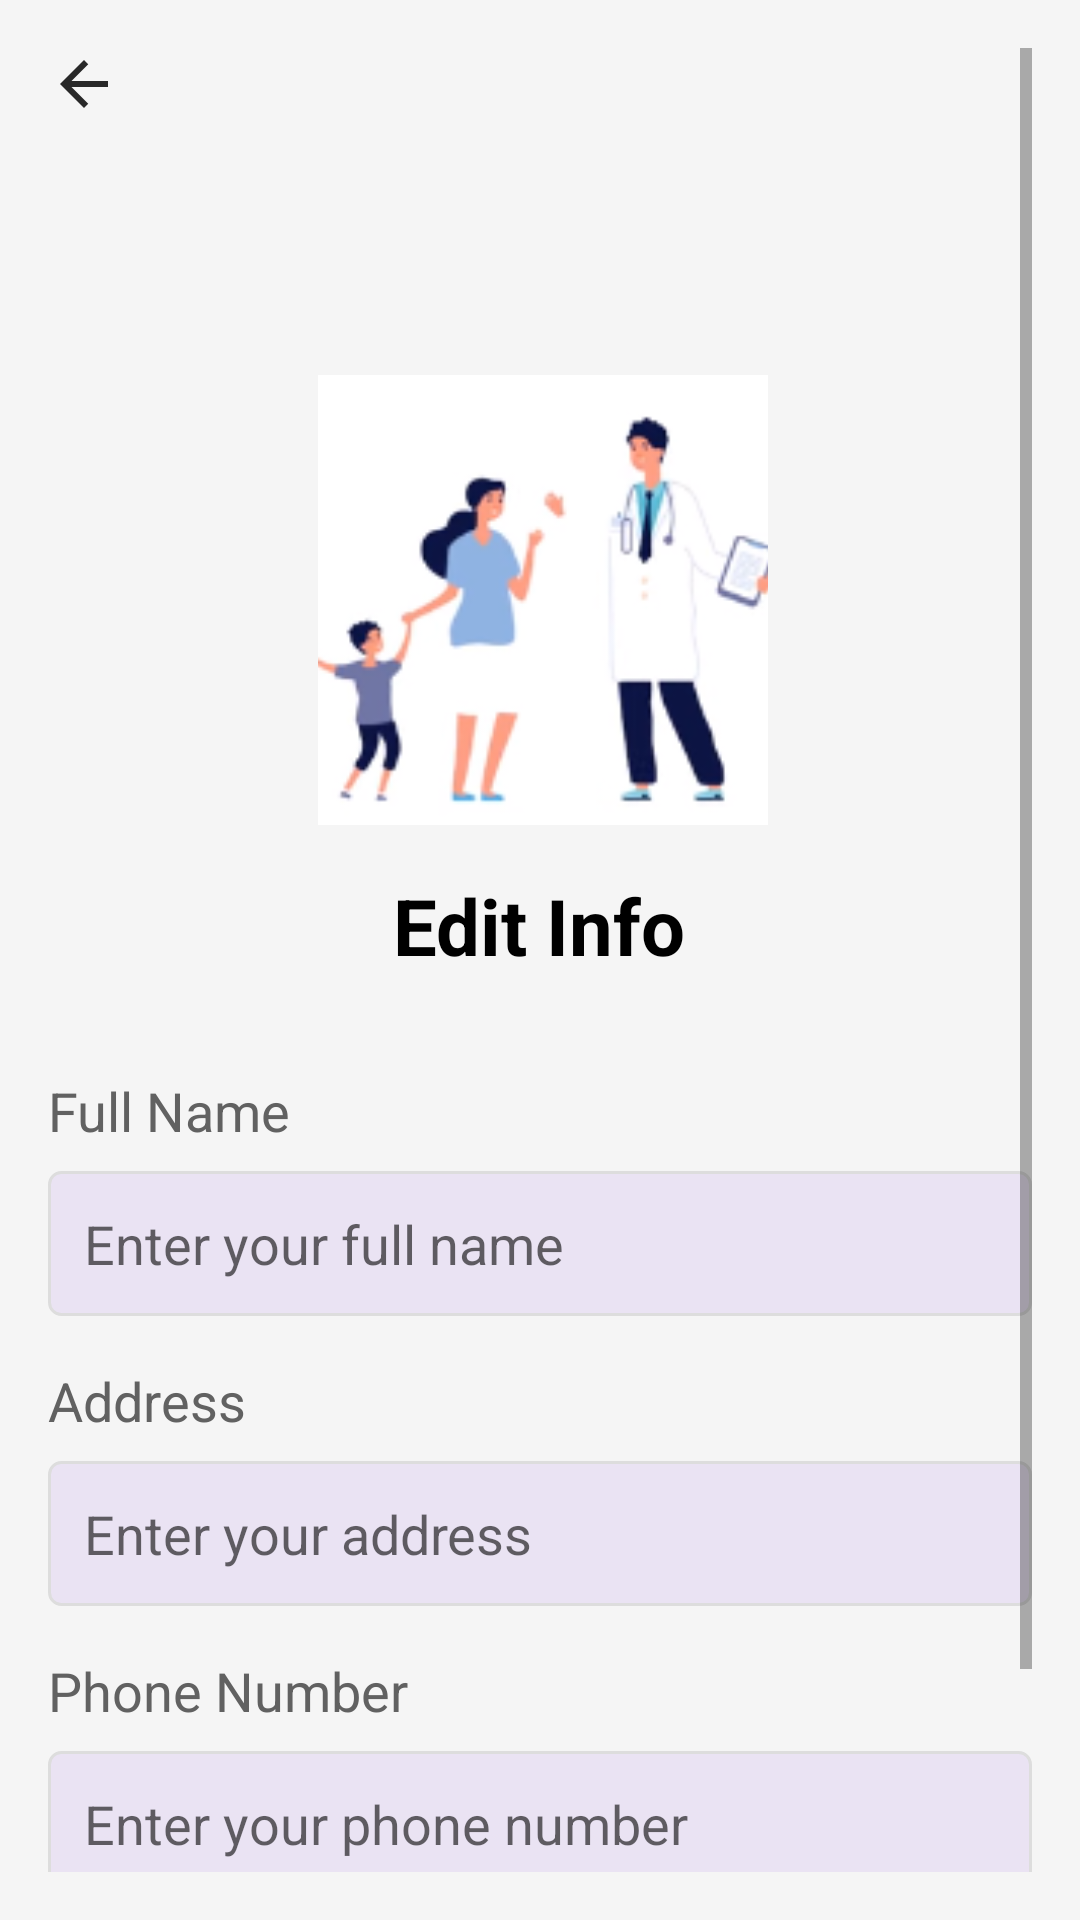

Reconstruct the res/layout file that produces this screen, plus the resources it refers to.
<!-- AndroidManifest.xml: application theme Theme.Doctor_appointment -->
<!-- res/layout/editinfo.xml -->
<?xml version="1.0" encoding="utf-8"?>
<ScrollView xmlns:android="http://schemas.android.com/apk/res/android"
    xmlns:tools="http://schemas.android.com/tools"
    android:layout_width="match_parent"
    android:layout_height="match_parent"
    android:padding="16dp"
    android:background="#f5f5f5"
    tools:context=".edituserinfo">

    <LinearLayout
        android:layout_width="match_parent"
        android:layout_height="wrap_content"
        android:orientation="vertical">


        <ImageView
            android:id="@+id/back"
            android:layout_width="wrap_content"
            android:layout_height="wrap_content"
            android:src="@drawable/back_arrow"
            android:layout_alignParentStart="true"
            android:layout_centerVertical="true"
            android:layout_marginStart="0dp"
            android:layout_gravity="center_vertical"
            />

        
        <LinearLayout
            android:layout_width="210dp"
            android:layout_height="150dp"
            android:orientation="horizontal"
            android:layout_gravity="center"
            android:layout_marginLeft="16dp"
            android:gravity="center"
            android:layout_marginTop="85dp"
            android:layout_marginBottom="16dp">

            
            <ImageView
                android:id="@+id/profile_image"
                android:layout_width="150dp"
                android:layout_height="150dp"
                android:src="@drawable/userdashboardimage"
                android:scaleType="centerCrop" />

            
            <ImageView
                android:id="@+id/addphoto"
                android:layout_width="30dp"
                android:layout_height="30dp"
                android:layout_gravity="bottom"

                android:scaleType="centerCrop"
                android:src="@drawable/camera" />
        </LinearLayout>

        
        <TextView
            android:layout_width="wrap_content"
            android:layout_height="wrap_content"
            android:text="Edit Info"
            android:textColor="@android:color/black"
            android:textStyle="bold"
            android:textSize="26sp"
            android:layout_gravity="center"
            android:layout_marginBottom="32dp" />

        
        <TextView
            android:layout_width="match_parent"
            android:layout_height="wrap_content"
            android:layout_marginBottom="8dp"
            android:text="Full Name"
            android:textSize="18sp"
            android:textColor="#616161" />

        <EditText
            android:id="@+id/full_name"
            android:layout_width="match_parent"
            android:layout_height="wrap_content"
            android:background="@drawable/edittext2"
            android:hint="Enter your full name"
            android:padding="12dp"
            android:textColor="#000"
            android:layout_marginBottom="16dp" />

        
        <TextView
            android:layout_width="match_parent"
            android:layout_height="wrap_content"
            android:layout_marginBottom="8dp"
            android:text="Address"
            android:textSize="18sp"
            android:textColor="#616161" />

        <EditText
            android:id="@+id/address"
            android:layout_width="match_parent"
            android:layout_height="wrap_content"
            android:background="@drawable/edittext2"
            android:hint="Enter your address"
            android:padding="12dp"
            android:textColor="#000"
            android:layout_marginBottom="16dp" />

        
        <TextView
            android:layout_width="match_parent"
            android:layout_height="wrap_content"
            android:layout_marginBottom="8dp"
            android:text="Phone Number"
            android:textSize="18sp"
            android:textColor="#616161" />

        <EditText
            android:id="@+id/phone_number"
            android:layout_width="match_parent"
            android:layout_height="wrap_content"
            android:background="@drawable/edittext2"
            android:hint="Enter your phone number"
            android:padding="12dp"
            android:textColor="#000"
            android:layout_marginBottom="24dp" />

        
        <Button
            android:id="@+id/edit"
            android:layout_width="match_parent"
            android:layout_height="wrap_content"
            android:backgroundTint="@android:color/holo_purple"
            android:text="Edit"
            android:textColor="@android:color/white"
            android:padding="12dp"
            android:textStyle="bold"
            android:layout_marginBottom="16dp" />
    </LinearLayout>

</ScrollView>
<!-- resources referenced by this layout -->
<resources>
  <!-- drawable back_arrow (drawable) -->
  <vector android:alpha="0.84" android:autoMirrored="true"
      android:height="24dp" android:tint="@color/black"
      android:viewportHeight="24" android:viewportWidth="24"
      android:width="24dp" xmlns:android="http://schemas.android.com/apk/res/android">
      <path android:fillColor="@android:color/white" android:pathData="M20,11H7.83l5.59,-5.59L12,4l-8,8 8,8 1.41,-1.41L7.83,13H20v-2z"/>
  </vector>
  <!-- drawable edittext2 (drawable) -->
  <?xml version="1.0" encoding="utf-8"?>
  <shape xmlns:android="http://schemas.android.com/apk/res/android">
      <solid android:color="@color/purple_200" />
      <stroke android:width="1dp" android:color="#DDDDDD" />
      <corners android:radius="4dp" />
      <padding
          android:left="10dp"
          android:top="10dp"
          android:right="10dp"
          android:bottom="10dp" />
  </shape>
  <!-- drawable userdashboardimage: png bitmap (drawable, 18723 bytes) -->
  <style name="Theme.Doctor_appointment" parent="Theme.MaterialComponents.DayNight.NoActionBar">
          
          <item name="colorPrimary">@color/purple_500</item>
          <item name="colorPrimaryVariant">@color/purple_700</item>
          <item name="colorOnPrimary">@color/white</item>
          
          <item name="colorSecondary">@color/teal_200</item>
          <item name="colorSecondaryVariant">@color/teal_700</item>
          <item name="colorOnSecondary">@color/black</item>
          
          <item name="android:statusBarColor">@color/purple_200</item>
          
      </style>
  <color name="black">#FF000000</color>
  <color name="purple_200">#EAE3F3</color>
  <color name="purple_500">#FF6200EE</color>
  <color name="purple_700">#FF3700B3</color>
  <color name="white">#FFFFFFFF</color>
  <color name="teal_200">#FF03DAC5</color>
  <color name="teal_700">#FF018786</color>
</resources>
